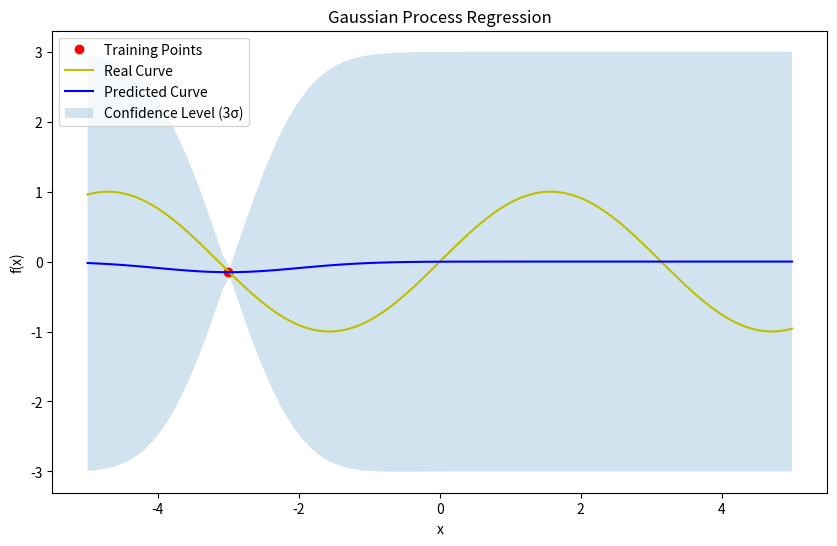
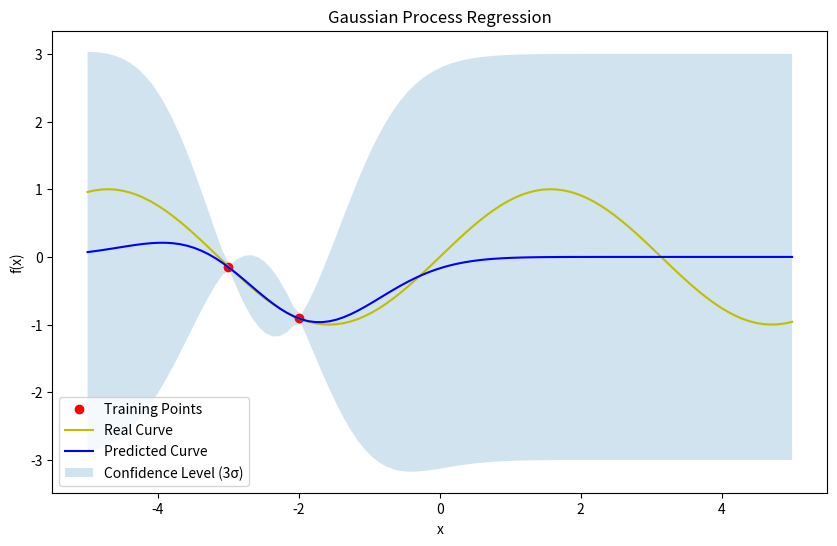
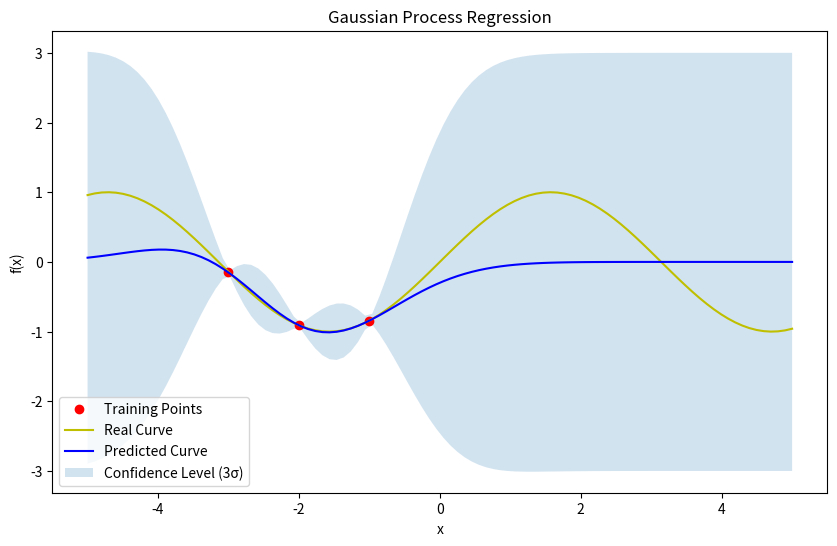
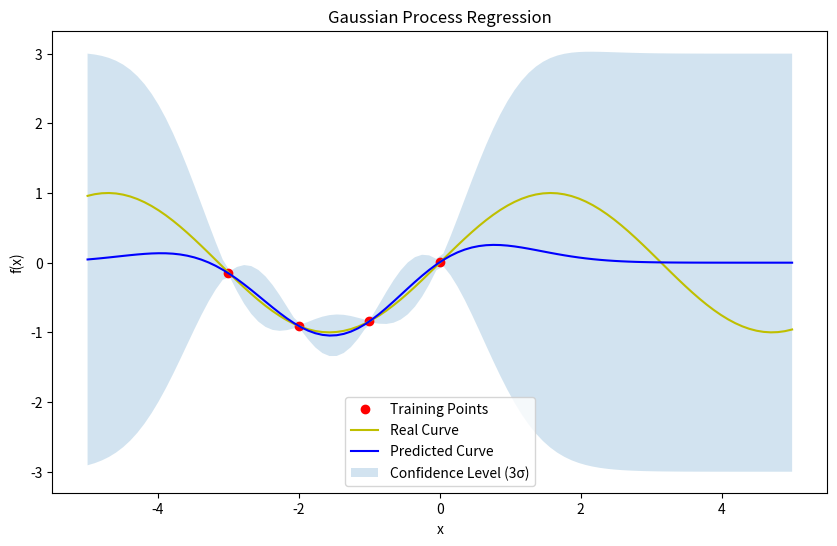
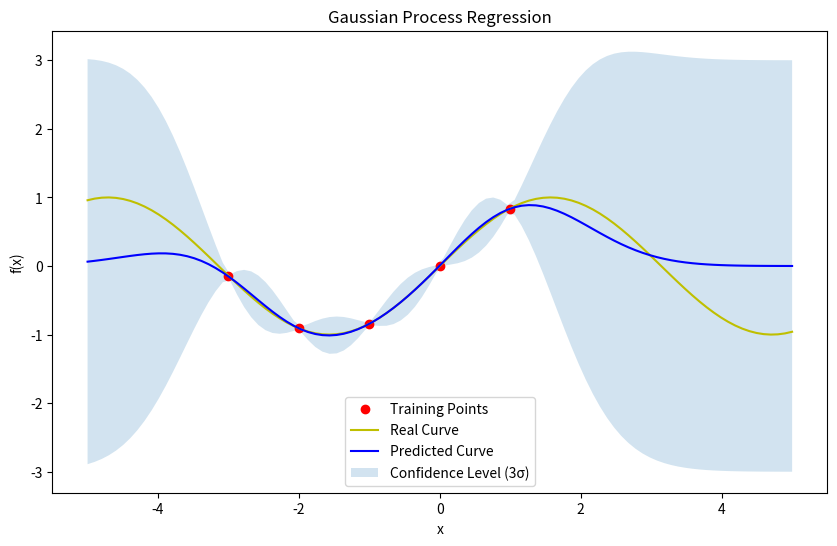
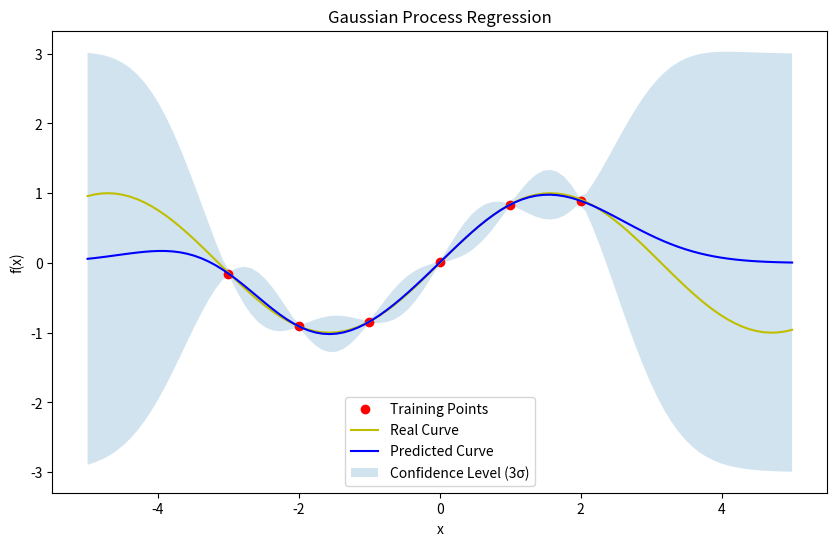
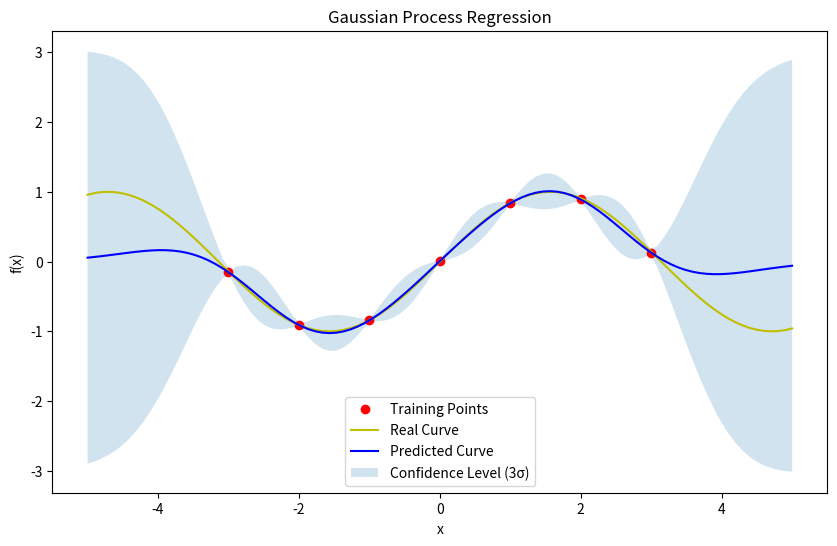

These figures' Python source, in order:
import numpy as np
import matplotlib.pyplot as plt

class GaussianProcess:
    def __init__ (self, X_train, y_train, length_scale=1.0, sigma_f=1.0, sigma_n=1e-2):
        self.X_train = X_train
        self.y_train = y_train
        self.length_scale = length_scale
        self.sigma_f = sigma_f
        self.sigma_n = sigma_n
        self.K = self.rbf_kernel(self.X_train, self.X_train) + self.sigma_n**2 * np.identity(np.shape(self.X_train)[0]) # (n1, n1)

    def update_training_data(self, X_update, y_update):
        self.X_train = np.append(self.X_train, X_update, 0)
        self.y_train = np.append(self.y_train, y_update, 0)
        self.K = self.rbf_kernel(self.X_train, self.X_train) + self.sigma_n**2 * np.identity(np.shape(self.X_train)[0]) # (n1, n1)

    def rbf_kernel(self, X1, X2):
        """
        Radial Basis Function kernel
        X1 : (n1, d)
        X2 : (n2, d)
        -------------
        returns:
        K : (n1, n2) - kernel matrix
        -------------
        """

        # Calculate the squared distance between X1_i and X2_j
        sqdist = np.sum(X1**2, 1).reshape(-1, 1) + np.sum(X2**2, 1) - 2 * np.dot(X1, X2.T) # (n1, 1) + (n1, n2) + (n1, n2) = (n1, n2)
        return (self.sigma_f**2) * np.exp(-0.5 / self.length_scale**2 * sqdist) # (n1, n2)


    def gp_predict(self, X_s):
        """
        Gaussian Process Prediction
        X_train : (n1, d) - training points
        Y_train : (n1, 1) - training targets
        X_s : (n2, d) - test points
        sigma_n : noise standard deviation of training data
        -------------
        returns:
        f : (n2, 1) - predicted mean
        cov : (n2, n2) - predicted covariance
        -------------
        """

        K_s = self.rbf_kernel(self.X_train, X_s) # (n1, n2)
        K_ss = self.rbf_kernel(X_s, X_s) # (n2, n2)

        mu = K_s.T @ np.linalg.inv(self.K) @ self.y_train # (n2, n1) @ (n1, n1) @ (n1, 1) = (n2, 1)
        cov = K_ss - K_s.T @ np.linalg.inv(self.K) @ K_s # (n2, n2) - (n2, n1) @ (n1, n1) @ (n1, n2) = (n2, n2)

        return mu, cov
    
    def stable_gp_predict(self, X_s, jitter=1e-8):
        """
        Stable Gaussian Process Prediction using Cholesky decomposition
        X_train : (n1, d) - training points
        Y_train : (n1, 1) - training targets
        X_s : (n2, d) - test points
        sigma_n : noise standard deviation of training data
        jitter : small value added to the diagonal for numerical stability
        -------------
        returns:
        f : (n2, 1) - predicted mean
        cov : (n2, n2) - predicted covariance
        -------------
        """
        
        K_s = self.rbf_kernel(self.X_train, X_s) # (n1, n2)
        K_ss = self.rbf_kernel(X_s, X_s) # (n2, n2)

        L = np.linalg.cholesky(self.K + jitter*np.eye(self.K.shape[0])) # (n1, n1) Cholesky decomposition K = L @ L.T
        alpha = np.linalg.solve(L.T, np.linalg.solve(L, self.y_train)) # (n1, 1)
        v = np.linalg.solve(L, K_s) # (n1, n2)
        
        mu = K_s.T @ alpha # (n2, n1)
        cov = K_ss - v.T @ v
        
        return mu, cov
    
    def plot(self, X_s, Y_s, mu_s, cov_s):
        """
        Plot the results
        Y_s : (n2, 1) - true function values at test points
        mu_s : (n2, 1) - predicted mean
        cov_s : (n2, n2) - predicted covariance
        -------------
        """

        std_s = np.sqrt(np.diag(cov_s))

        plt.figure(figsize = (10, 6))
        plt.plot(self.X_train.ravel(), self.y_train.ravel(), 'ro', label="Training Points")
        plt.plot(X_s, Y_s, 'y-', label="Real Curve")

        plt.plot(X_s, mu_s, 'b-', label="Predicted Curve")
        plt.fill_between(X_s.ravel(), mu_s.ravel()-3*std_s, mu_s.ravel()+3*std_s, alpha=0.2, label="Confidence Level (3σ)")

        plt.title("Gaussian Process Regression")
        plt.xlabel("x")
        plt.ylabel("f(x)")
        plt.legend()

"""
# One time training and prediction example

# Training data
X_train = np.arange(-4, 4, 1).reshape(-1, 1)
y_train = np.sin(X_train) + np.random.normal(0, 1e-2, (X_train.shape[0], 1))

# Create Gaussian Process model
gp = GaussianProcess(X_train, y_train)

# Test data
X_s = np.linspace(-5, 5, 100).reshape(-1, 1)
Y_s = np.sin(X_s)

# Predict
mu_s, cov_s = gp.stable_gp_predict(X_s)

# Plot
gp.plot(X_s, Y_s, mu_s, cov_s)
plt.show()
"""

# Iterate through training data points

# Training data
X_train = np.arange(-4, 4, 1).reshape(-1, 1)
y_train = np.sin(X_train) + np.random.normal(0, 1e-2, (X_train.shape[0], 1))

# Test data
X_s = np.linspace(-5, 5, 100).reshape(-1, 1)
Y_s = np.sin(X_s)

# Create Gaussian Process model
gp = None
n = X_train.shape[0]

for i in range(1, n):
    if not gp:
        gp = GaussianProcess(X_train[i].reshape(-1, 1), y_train[i].reshape(-1, 1))
    else:
        gp.update_training_data(X_train[i].reshape(-1, 1), y_train[i].reshape(-1, 1))
    mu_s, cov_s =gp.stable_gp_predict(X_s)
    gp.plot(X_s, Y_s, mu_s, cov_s)
plt.show()
